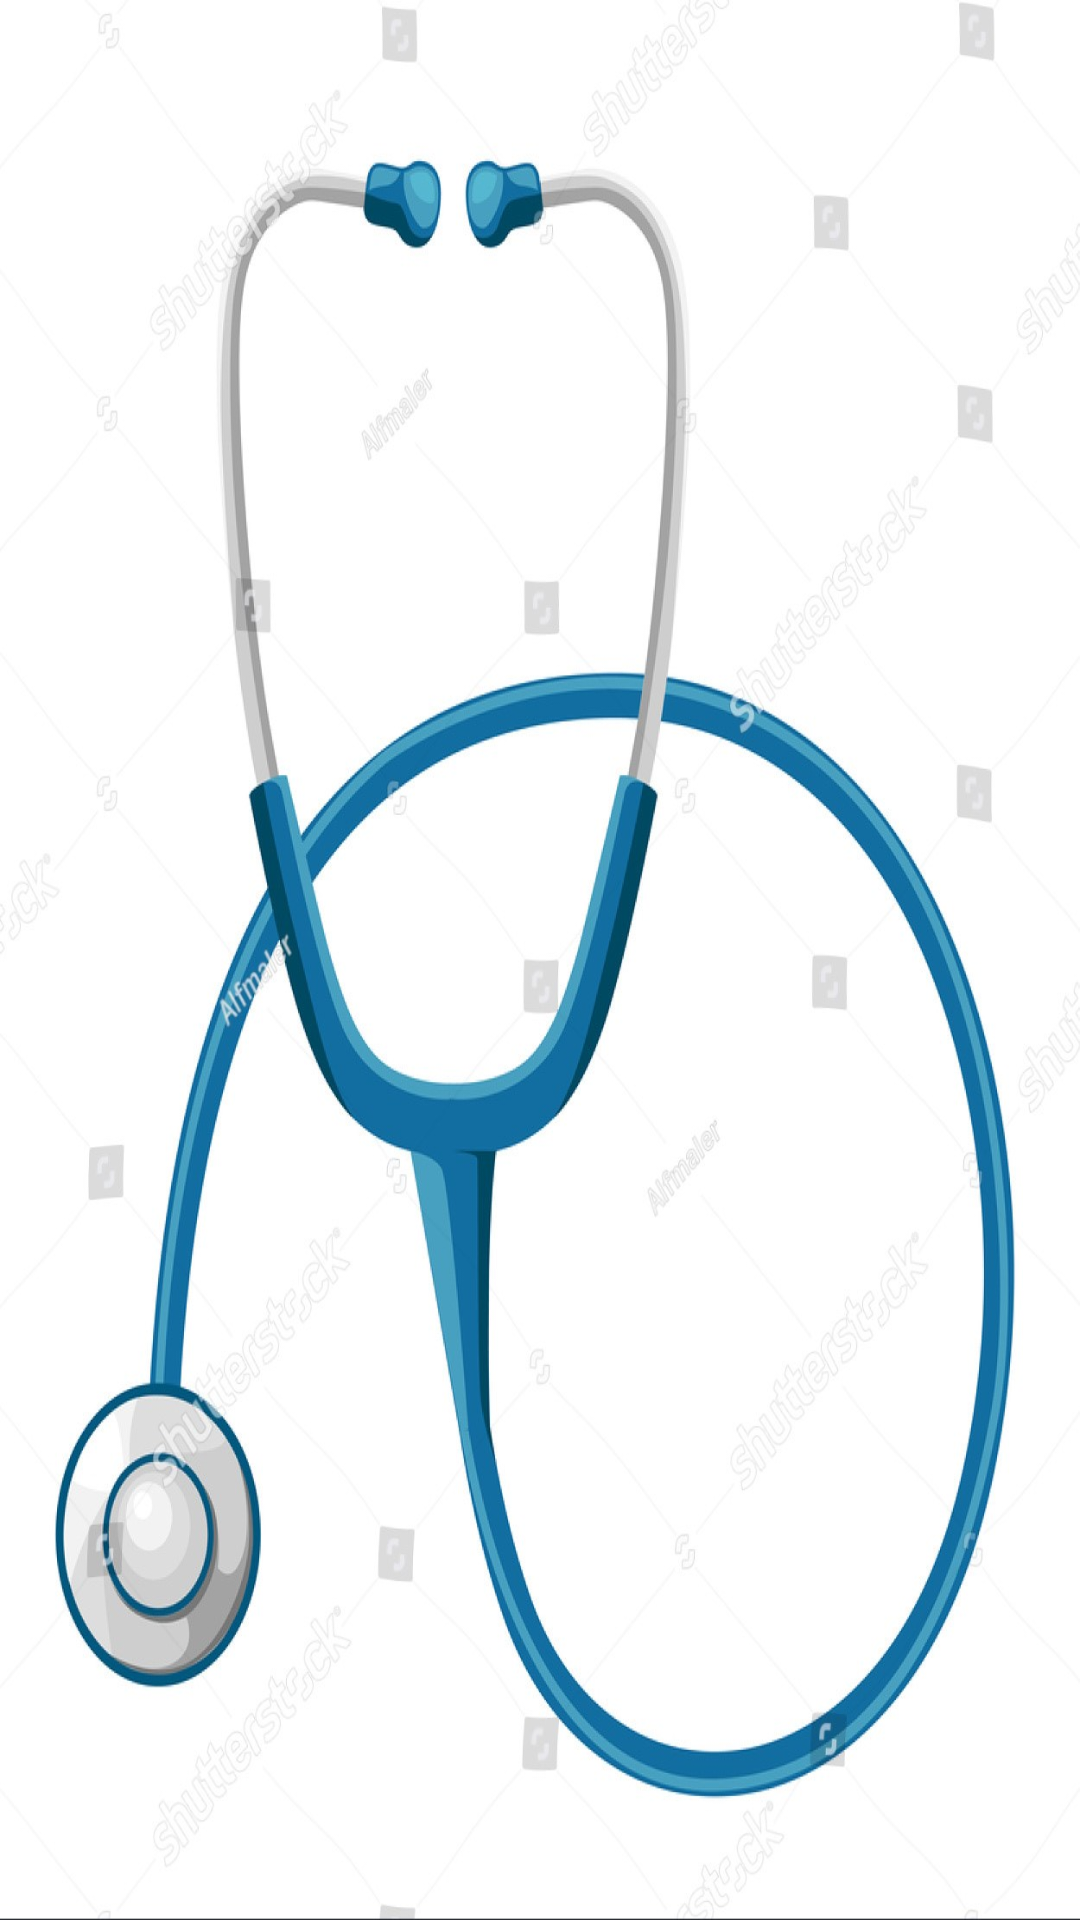

Here is an Android app screen rendered from its layout file. Give the layout XML and the strings, colors and styles it references.
<!-- AndroidManifest.xml: application theme AppTheme -->
<!-- res/layout/activity_start.xml -->
<?xml version="1.0" encoding="utf-8"?>
<android.support.constraint.ConstraintLayout xmlns:android="http://schemas.android.com/apk/res/android"
    xmlns:app="http://schemas.android.com/apk/res-auto"
    xmlns:tools="http://schemas.android.com/tools"
    android:layout_width="match_parent"
    android:layout_height="match_parent"
    android:background="@drawable/st"
    tools:context="com.example.acer.doctord.Start">

</android.support.constraint.ConstraintLayout>
<!-- resources referenced by this layout -->
<resources>
  <!-- drawable st: jpg bitmap (drawable, 155111 bytes) -->
  <style name="AppTheme" parent="Theme.AppCompat.Light.DarkActionBar">
          
          <item name="colorPrimary">@color/colorPrimary</item>
          <item name="colorPrimaryDark">@color/colorPrimaryDark</item>
          <item name="colorAccent">@color/colorAccent</item>
      </style>
  <!-- not gathered from this repository: default colours our renderer supplied (Android Studio template values) -->
  <color name="colorPrimary">#FF6200EE</color>
  <color name="colorPrimaryDark">#FF3700B3</color>
  <color name="colorAccent">#FF03DAC5</color>
</resources>
